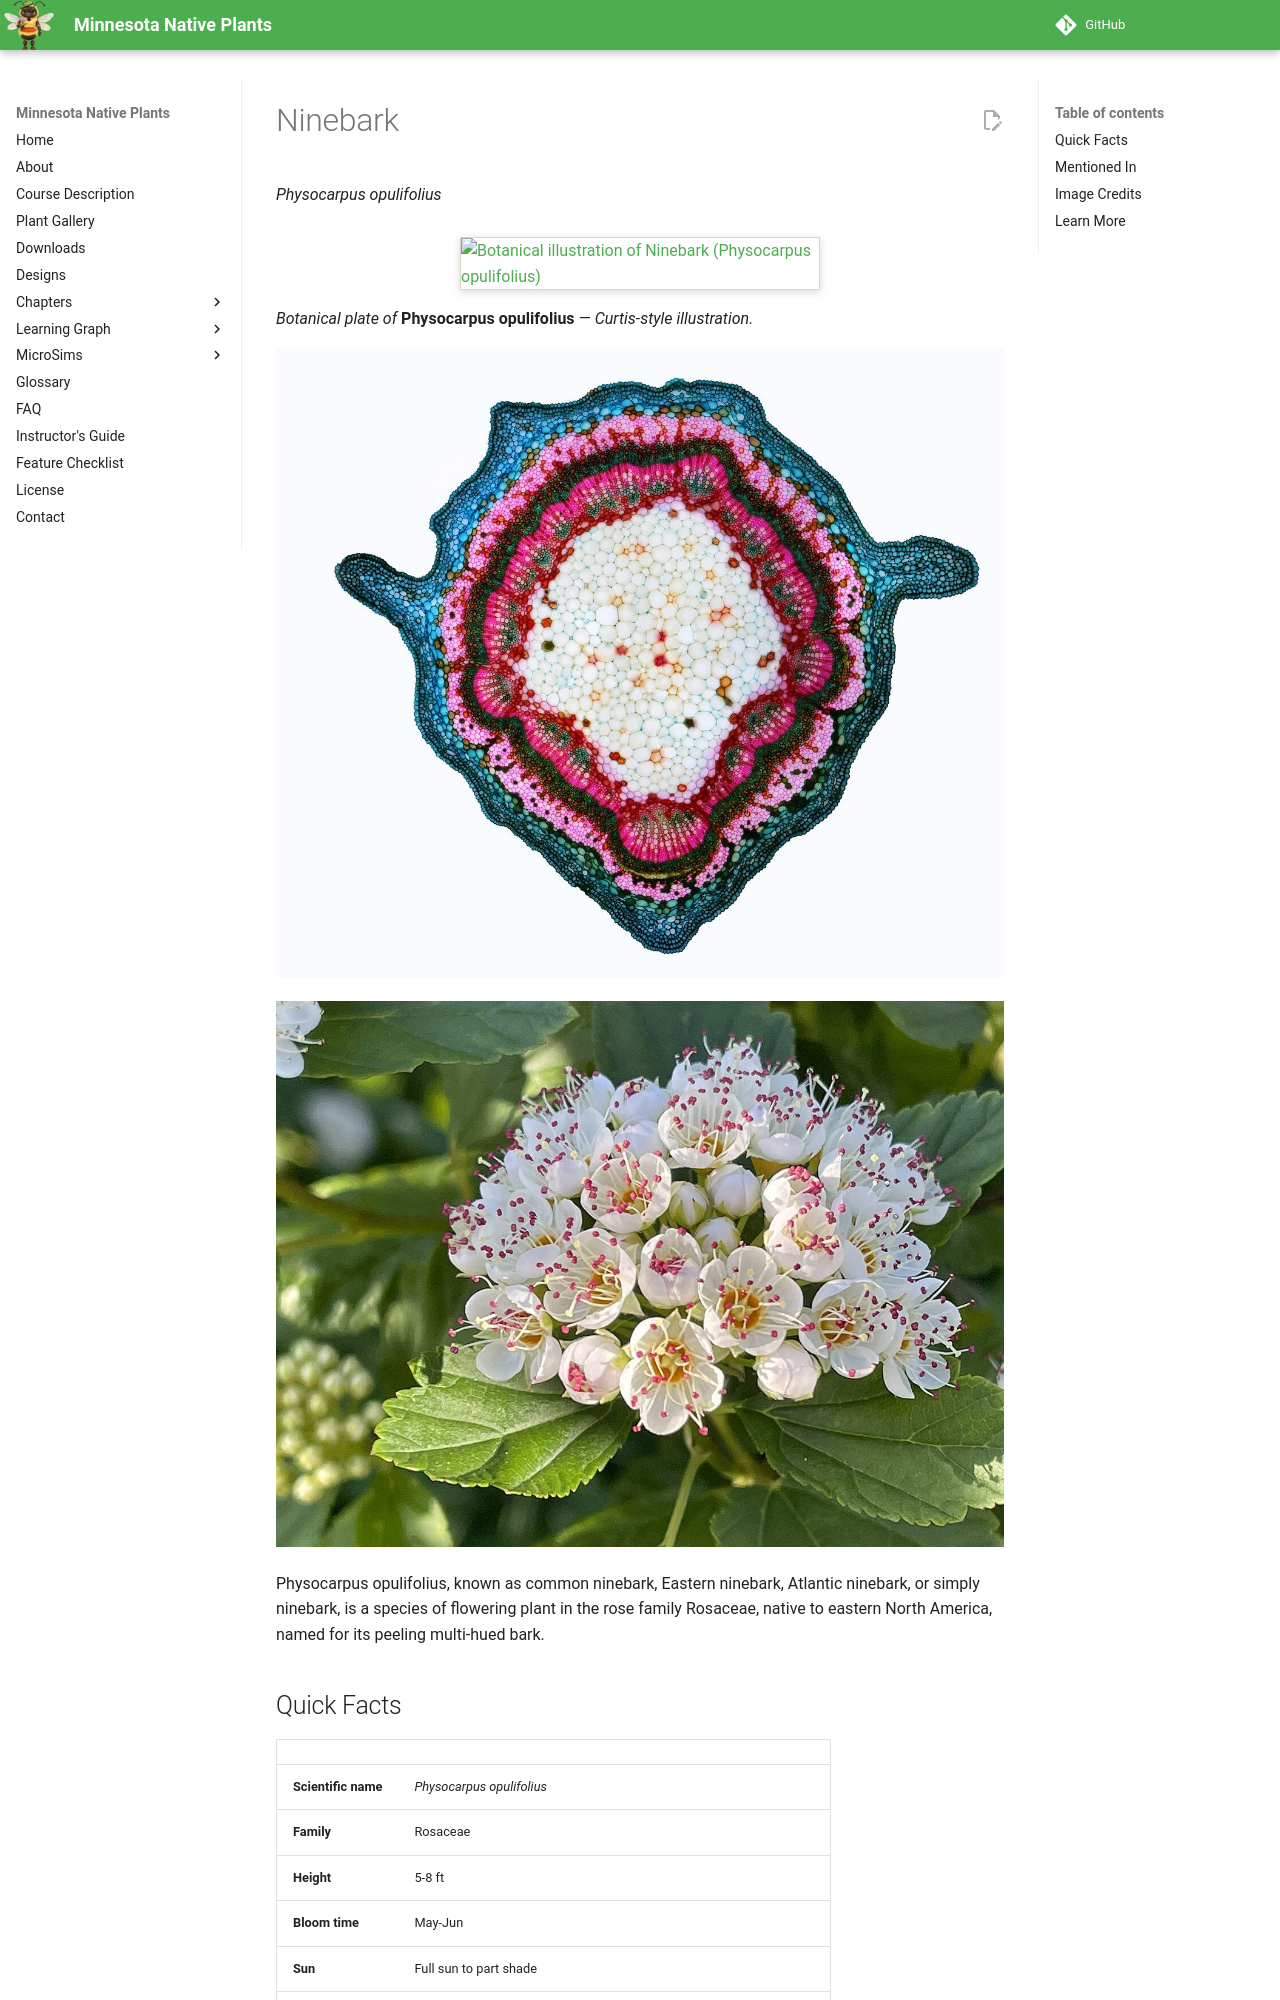

repository: arunbatchu/minnesota-native-plants · page: plants/ninebark/index.html · generator: mkdocs

# Ninebark

*Physocarpus opulifolius*

![Botanical illustration of Ninebark (Physocarpus opulifolius)](img/ninebark-illustration.png){ .plant-illustration }

*Botanical plate of* **Physocarpus opulifolius** *— Curtis-style illustration.*

![Physocarpus opulifolius / Cross section of the stalk of Physocarpus opulifolius. Author's permanent product, author's po](img/ninebark-1.jpg)

![Capitale-Nationale, Portneuf Regional County Municipality, Deschambault-Grondines (Municipality), Grondines (Sector), ch](img/ninebark-2.jpg)

Physocarpus opulifolius,  known as common ninebark, Eastern ninebark, Atlantic ninebark, or simply ninebark, is a species of flowering plant in the rose family Rosaceae, native to eastern North America, named for its peeling multi-hued bark.
